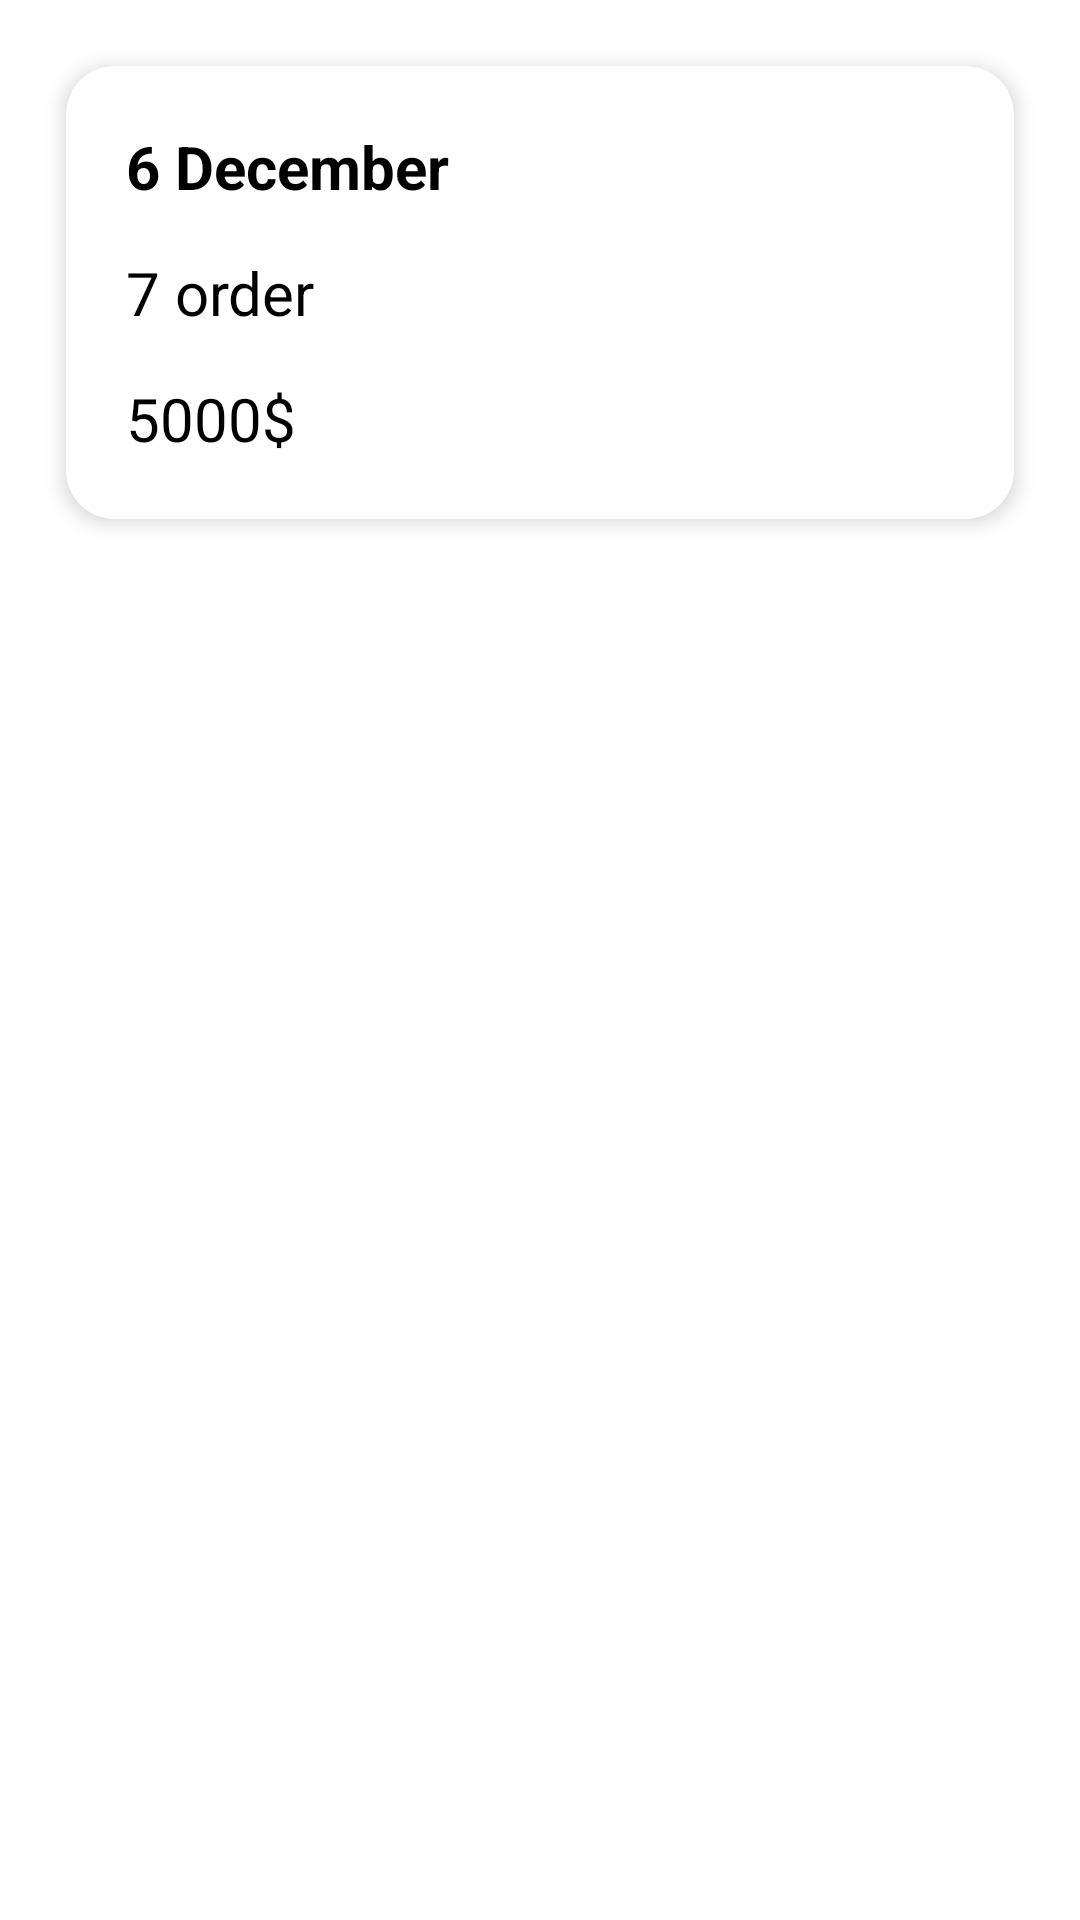

Layout XML and referenced resources for this Android screen:
<!-- AndroidManifest.xml: application theme Theme.ClickBuy -->
<!-- res/layout/custom_row_orders.xml -->
<?xml version="1.0" encoding="utf-8"?>
<androidx.constraintlayout.widget.ConstraintLayout xmlns:android="http://schemas.android.com/apk/res/android"
    xmlns:app="http://schemas.android.com/apk/res-auto"
    xmlns:card_view="http://schemas.android.com/tools"
    android:layout_width="match_parent"
    android:layout_height="wrap_content"
    android:layout_marginStart="20sp"
    android:layout_marginTop="20sp"
    android:layout_marginEnd="20sp"
    android:padding="10sp">

    <androidx.cardview.widget.CardView
        android:layout_width="match_parent"
        android:layout_height="wrap_content"
        android:layout_marginHorizontal="12dp"
        android:layout_marginVertical="12dp"
        android:elevation="8dp"
        android:padding="16dp"
        app:cardCornerRadius="16dp"
        app:cardElevation="4dp"
        app:layout_constraintEnd_toEndOf="parent"
        app:layout_constraintStart_toStartOf="parent"
        app:layout_constraintTop_toTopOf="parent">

        <LinearLayout
            android:layout_width="match_parent"
            android:layout_height="match_parent"
            android:orientation="vertical"
            android:padding="20sp">

            <TextView
                android:id="@+id/dateOfOrdersTextView"
                android:layout_width="wrap_content"
                android:layout_height="wrap_content"
                android:text="6 December"
                android:textAlignment="center"
                android:textColor="@color/black"
                android:textSize="20sp"
                android:textStyle="bold"
                app:layout_constraintStart_toStartOf="parent"
                app:layout_constraintTop_toTopOf="parent" />

            <TextView
                android:id="@+id/numberOfOrdersTextView"
                android:layout_width="wrap_content"
                android:layout_height="wrap_content"
                android:layout_marginTop="15sp"
                android:text="7 order"
                android:textAlignment="center"
                android:textColor="@color/black"
                android:textSize="20sp"
                app:layout_constraintStart_toStartOf="parent"
                app:layout_constraintTop_toTopOf="parent" />

            <TextView
                android:id="@+id/priceOfOrderTextView"
                android:layout_width="wrap_content"
                android:layout_height="wrap_content"
                android:layout_marginTop="15sp"
                android:text="5000$"
                android:textAlignment="center"
                android:textColor="@color/black"
                android:textSize="20sp"
                app:layout_constraintStart_toStartOf="parent"
                app:layout_constraintTop_toTopOf="parent" />
        </LinearLayout>
    </androidx.cardview.widget.CardView>

</androidx.constraintlayout.widget.ConstraintLayout>
<!-- resources referenced by this layout -->
<resources>
  <color name="black">#FF000000</color>
  <style name="Theme.ClickBuy" parent="Theme.MaterialComponents.DayNight.NoActionBar">
          
          <item name="colorPrimary">@color/purple_500</item>
          <item name="colorPrimaryVariant">@color/purple_700</item>
          <item name="colorOnPrimary">@color/white</item>
          
          <item name="colorSecondary">@color/teal_200</item>
          <item name="colorSecondaryVariant">@color/teal_700</item>
          <item name="colorOnSecondary">@color/black</item>
          
          <item name="android:statusBarColor" tools:targetApi="l">#C0C5C2</item>
          
      </style>
  <color name="purple_500">#00C569</color>
  <color name="purple_700">#00C569</color>
  <color name="white">#FFFFFFFF</color>
  <color name="teal_200">#00C569</color>
  <color name="teal_700">#00C569</color>
</resources>
